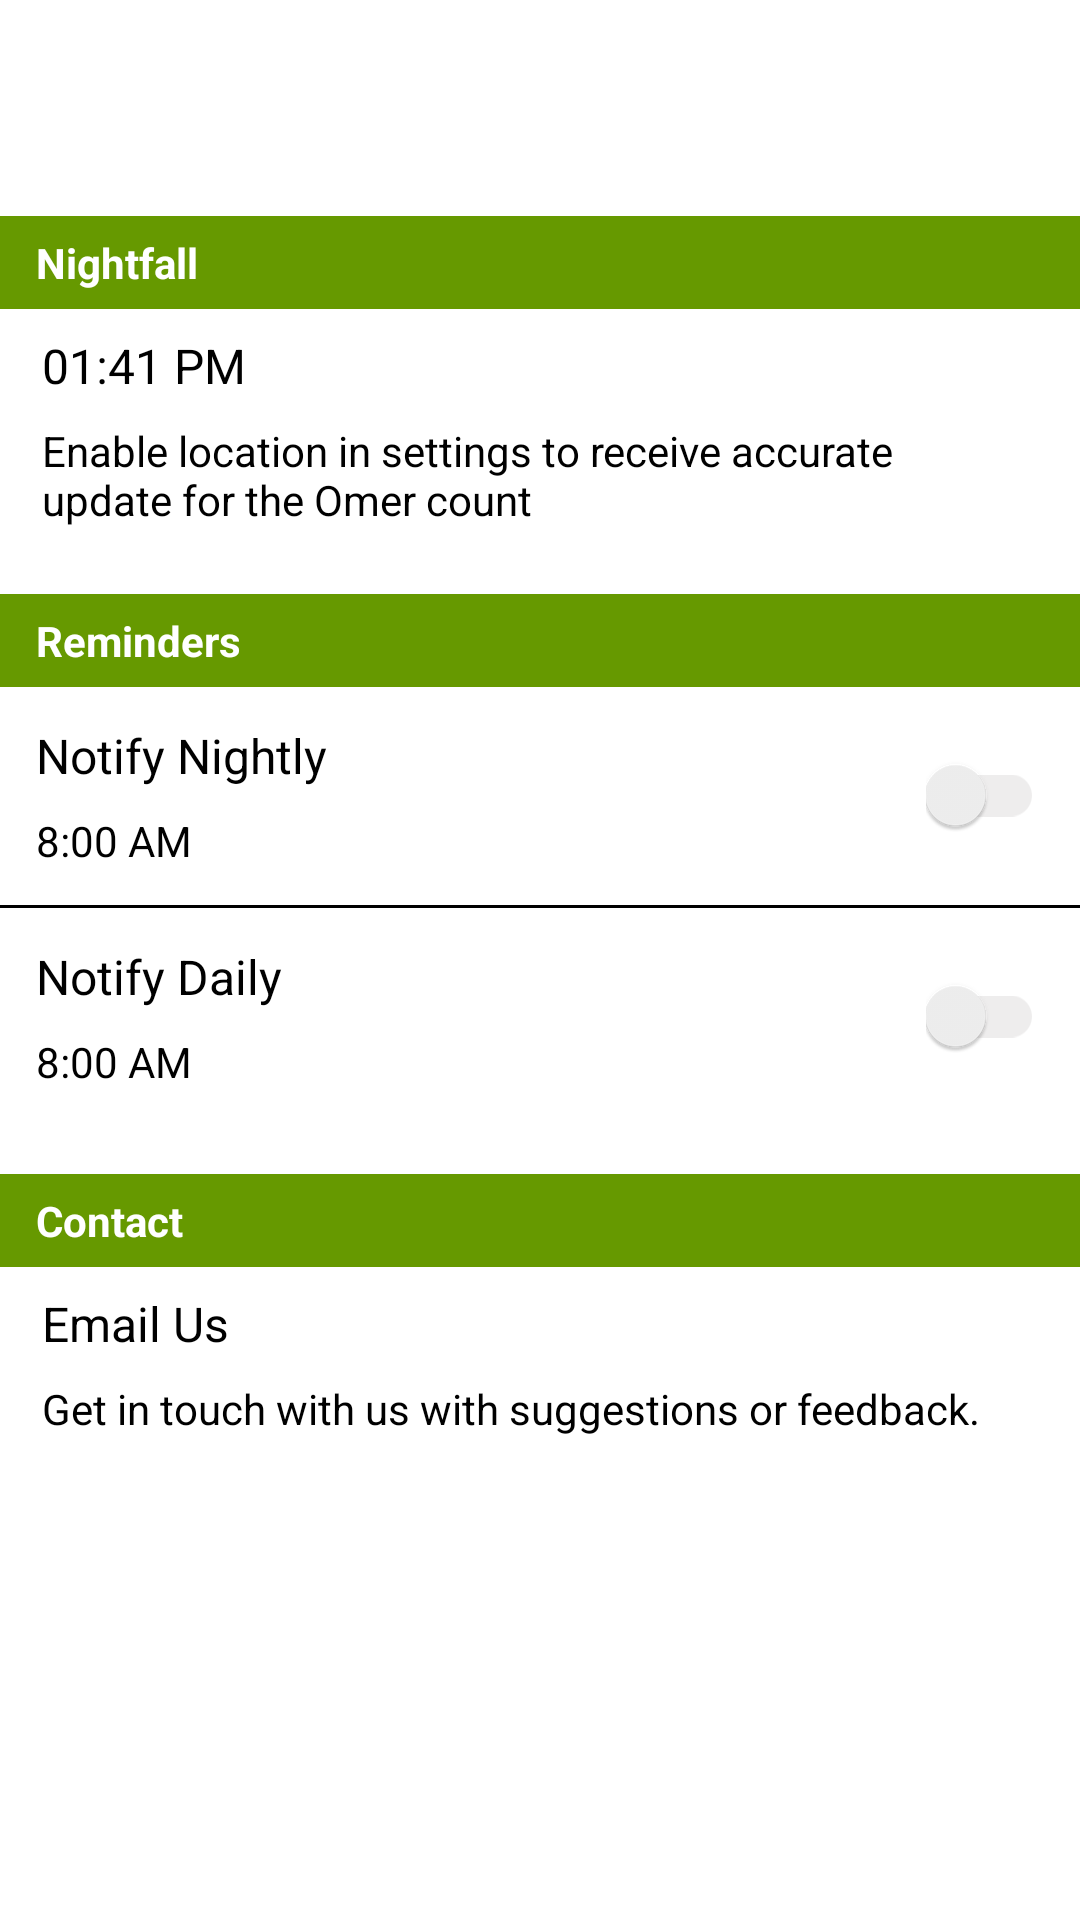

Produce the Android XML layout that renders to this screen, including the resource entries it uses.
<!-- AndroidManifest.xml: application theme AppTheme -->
<!-- res/layout/activity_settings.xml -->
<?xml version="1.0" encoding="utf-8"?>

<RelativeLayout xmlns:android="http://schemas.android.com/apk/res/android"
    xmlns:app="http://schemas.android.com/apk/res-auto"
    xmlns:tools="http://schemas.android.com/tools"
    android:layout_width="match_parent"
    android:layout_height="match_parent"
    android:background="@android:color/white"
    tools:context="com.myomer.myomer.activities.SettingsActivity">

    <android.support.v7.widget.Toolbar
        android:id="@+id/toolbar1"
        android:layout_width="match_parent"
        android:layout_height="58dp"
        android:background="#fff"
        android:minHeight="?attr/actionBarSize"
        android:titleTextColor="#ffffff">
    </android.support.v7.widget.Toolbar>
<ScrollView
    android:layout_width="match_parent"
    android:layout_height="match_parent"
    android:layout_marginTop="?attr/actionBarSize"
    >
    <LinearLayout
        android:layout_width="match_parent"
        android:layout_height="match_parent"
        android:orientation="vertical"
        >
        <LinearLayout
            android:layout_width="match_parent"
            android:layout_height="match_parent"
            android:orientation="vertical"
            android:layout_marginTop="16dp"
            >
            <TextView
                android:layout_width="match_parent"
                android:layout_height="wrap_content"
                android:textSize="14dp"
                android:text="Nightfall"
                android:textStyle="bold"
                android:layout_marginTop="0dp"
                android:paddingLeft="12dp"
                android:paddingTop="6dp"
                android:paddingBottom="6dp"
                android:textColor="@android:color/white"
                android:background="@android:color/holo_green_dark"
                />

        </LinearLayout>
        <LinearLayout
            android:layout_width="match_parent"
            android:layout_height="wrap_content"
            android:orientation="horizontal"
            android:weightSum="2"
            >

        <LinearLayout
            android:id="@+id/llNightFall"
            android:layout_width="0dp"
            android:layout_weight="1.8"
            android:layout_height="wrap_content"
            android:orientation="vertical"
            android:layout_alignParentLeft="true"
            android:layout_marginTop="8dp"
            android:layout_marginLeft="14dp"
            >

            <TextView
                android:id="@+id/tvNightFallTime"
                android:layout_width="match_parent"
                android:layout_height="wrap_content"
                android:textSize="16dp"
                android:text="01:41 PM"
                android:layout_alignParentLeft="true"
                android:textColor="@android:color/black"
                />


            <TextView
                android:layout_width="match_parent"
                android:layout_height="wrap_content"
                android:textSize="14dp"
                android:layout_marginTop="8dp"
                android:text="Enable location in settings to receive accurate update for the Omer count"
                android:textColor="@android:color/black"
                />
        </LinearLayout>
            <ImageView
                android:id="@+id/ivLocation"
                android:layout_alignParentRight="true"
                android:layout_width="0dp"
                android:layout_weight="0.2"
                android:layout_height="40dp"
                android:layout_marginRight="8dp"
                android:layout_marginTop="8dp"
                android:background="@drawable/location"
                />
        </LinearLayout>
        <TextView
            android:layout_width="match_parent"
            android:layout_height="wrap_content"
            android:textSize="14dp"
            android:text="Reminders"
            android:textStyle="bold"
            android:layout_marginTop="22dp"
            android:paddingLeft="12dp"
            android:paddingTop="6dp"
            android:paddingBottom="6dp"
            android:textColor="@android:color/white"
            android:background="@android:color/holo_green_dark"
            />

        <RelativeLayout
            android:layout_width="match_parent"
            android:layout_height="wrap_content"
            android:orientation="horizontal"

            android:padding="12dp"
            >
            <LinearLayout
                android:layout_width="wrap_content"
                android:layout_height="wrap_content"
                android:orientation="vertical"
                android:layout_alignParentLeft="true"
                >
                <TextView
                    android:layout_width="match_parent"
                    android:layout_height="wrap_content"
                    android:textSize="16dp"
                    android:text="Notify Nightly"
                    android:textColor="@android:color/black"
                    />
                <TextView
                    android:id="@+id/nightlyModeTime"
                    android:layout_width="match_parent"
                    android:layout_height="wrap_content"
                    android:textSize="14dp"
                    android:layout_marginTop="8dp"
                    android:text="8:00 AM"
                    android:textColor="@android:color/black"
                    />
            </LinearLayout>

            <android.support.v7.widget.SwitchCompat
                android:id="@+id/nightlySwitch"
                android:layout_width="wrap_content"
                android:layout_height="wrap_content"
                android:layout_alignParentRight="true"
                android:layout_centerVertical="true"
                android:theme="@style/SCBSwitch"
                />
        </RelativeLayout>

        <LinearLayout
            android:layout_width="match_parent"
            android:layout_height="1dp"
            android:background="@android:color/black"
            ></LinearLayout>

        <RelativeLayout
            android:layout_width="match_parent"
            android:layout_height="wrap_content"
            android:orientation="horizontal"

            android:padding="12dp"
            >
            <LinearLayout
                android:layout_width="wrap_content"
                android:layout_height="wrap_content"
                android:orientation="vertical"
                android:layout_alignParentLeft="true"
                >
                <TextView
                    android:layout_width="match_parent"
                    android:layout_height="wrap_content"
                    android:textSize="16dp"
                    android:text="Notify Daily"
                    android:textColor="@android:color/black"
                    />
                <TextView
                    android:id="@+id/dailyModeTime"
                    android:layout_width="match_parent"
                    android:layout_height="wrap_content"
                    android:textSize="14dp"
                    android:layout_marginTop="8dp"
                    android:text="8:00 AM"
                    android:textColor="@android:color/black"
                    />
            </LinearLayout>

            <android.support.v7.widget.SwitchCompat
                android:id="@+id/dailySwitch"
                android:layout_width="wrap_content"
                android:layout_height="wrap_content"
                android:layout_alignParentRight="true"
                android:layout_centerVertical="true"
                android:theme="@style/SCBSwitch"
                />
        </RelativeLayout>

    <LinearLayout
        android:layout_width="match_parent"
        android:layout_height="match_parent"
        android:orientation="vertical"
        android:layout_marginTop="16dp"
        >
        <TextView
            android:layout_width="match_parent"
            android:layout_height="wrap_content"
            android:textSize="14dp"
            android:text="Contact"
            android:textStyle="bold"
            android:layout_marginTop="0dp"
            android:paddingLeft="12dp"
            android:paddingTop="6dp"
            android:paddingBottom="6dp"
            android:textColor="@android:color/white"
            android:background="@android:color/holo_green_dark"
            />

    </LinearLayout>
        <LinearLayout
            android:id="@+id/sendEmail"
            android:layout_width="match_parent"
            android:layout_height="wrap_content"
            android:orientation="vertical"
            android:layout_alignParentLeft="true"
            android:layout_marginTop="8dp"
            android:layout_marginLeft="14dp"
            >
            <TextView
                android:layout_width="match_parent"
                android:layout_height="wrap_content"
                android:textSize="16dp"
                android:text="Email Us"
                android:textColor="@android:color/black"
                />
            <TextView
                android:layout_width="match_parent"
                android:layout_height="wrap_content"
                android:textSize="14dp"
                android:layout_marginTop="8dp"
                android:text="Get in touch with us with suggestions or feedback."
                android:textColor="@android:color/black"
                />
        </LinearLayout>

    </LinearLayout>
</ScrollView>
</RelativeLayout>
<!-- resources referenced by this layout -->
<resources>
  <style name="SCBSwitch" parent="Theme.AppCompat.Light">
          
          <item name="colorControlActivated">#46bdbf</item>
  
          
          <item name="colorSwitchThumbNormal">#f1f1f1
          </item>
  
          
          <item name="android:colorForeground">#42221f1f
          </item>
      </style>
  <style name="AppTheme" parent="Theme.AppCompat.Light.NoActionBar">
          
          <item name="colorPrimary">@color/colorPrimary</item>
          <item name="colorPrimaryDark">@color/colorPrimaryDark</item>
          <item name="colorAccent">@color/colorAccent</item>
      </style>
  <!-- not gathered from this repository: default colours our renderer supplied (Android Studio template values) -->
  <color name="colorPrimary">#FF6200EE</color>
  <color name="colorPrimaryDark">#FF3700B3</color>
  <color name="colorAccent">#FF03DAC5</color>
</resources>
